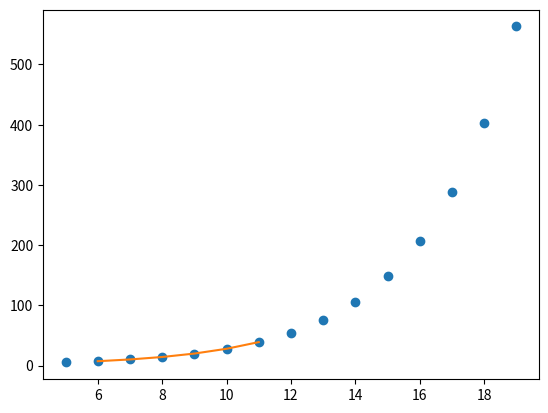

Python code for this plot:
import matplotlib.pyplot as plt
from scipy import interpolate
import numpy as np
x = np.arange(5, 20)
y = np.exp(x/3.0)
f = interpolate.interp1d(x, y)
x1 = np.arange(6, 12)
y1 = f(x1)
print(x, y, x1, y1)
plt.plot(x, y, 'o', x1, y1, )
plt.show()